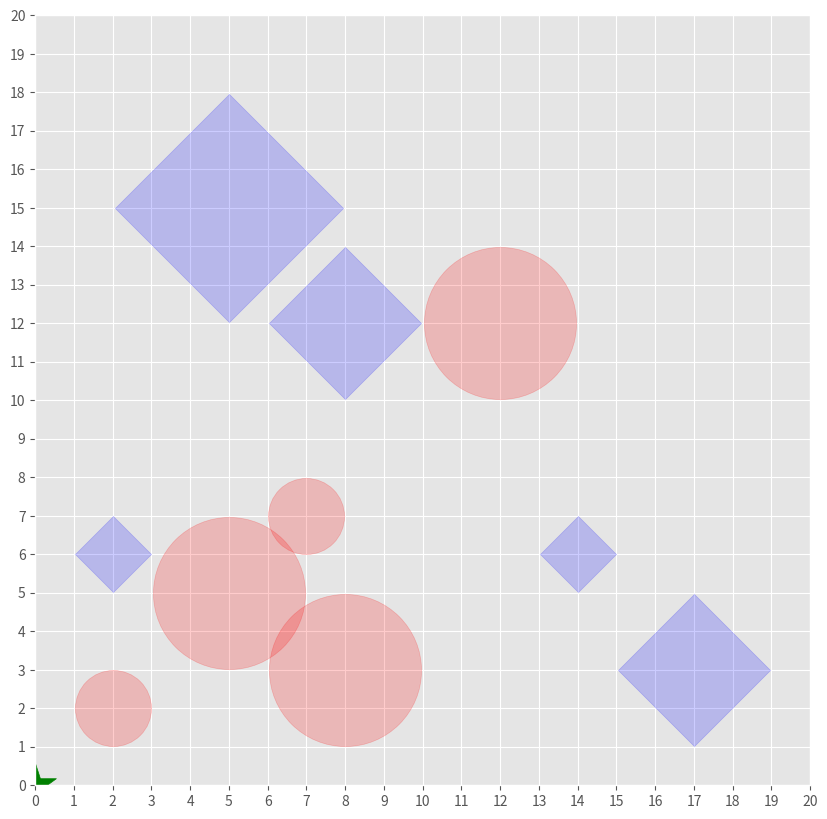

Python code for this plot: (Note: this script raises an exception after producing the figure.)
# -*- coding: utf-8 -*-
"""challenge_2017160225.ipynb

Automatically generated by Colaboratory.

Original file is located at
    https://colab.research.google.com/drive/1-kCQjJ3bdE8ypFm4fVuDvWYchbChLkpE
"""

import matplotlib.pyplot as plt

def manhattandistance(agent, pos): # 두 좌표 사이의 manhattandistance를 return하는 함수.
  return abs(agent[0]-pos[0])+abs(agent[1]-pos[1])

def euclideandistance(agent, pos): # 두 좌표 사이의 euclideandistance를 return하는 함수.
  return ((agent[0]-pos[0])**2+(agent[1]-pos[1])**2)**(1/2)

'''
ingrass
코코가 잔디밭 안에 있는지를 확인하는 함수.
코코와 잔디밭 중심의 거리 사이를 manhattandistance 함수로 구해준 후,
그것이 grass의 크기(반 대각선)보다 작을 경우 안에 있다고 판단, True return.
'''
def isingrass(agent, grasses):
  for grass in grasses:
    if manhattandistance(agent, [grass[0], grass[1]])<=grass[2]:
      return True
  return False

'''
inpond
코코가 연못 안에 있는지를 확인하는 함수.
코코와 연못 중심의 거리 사이를 euclideandistance 함수로 구해준 후,
그것이 pond의 radius보다 작을 경우 안에 있다고 판단, True return.
'''
def isinpond(agent, ponds):
  for pond in ponds:
    if euclideandistance(agent, [pond[0], pond[1]])<=pond[2]: #
      return True
  return False

'''
plotstate
프로그램 시작과 방향키를 입력할 때마다 grass, pond, agent(=코코)의 위치를
matplot 위에 표현하여 출력시켜주는 함수.
ponds와 grasses는 각 pond와 grass의 좌표, 크기의 list를 요소로 갖는 2중 list임.
'''
def plotstate(ponds, grasses, agent):
  plt.figure(figsize=(10, 10))
  plt.style.use('ggplot')
  plt.xlim(0, 20)
  plt.ylim(0, 20)
  plt.xticks(range(0, 21))
  plt.yticks(range(0, 21))
  for pond in ponds:
    plt.scatter(pond[0], pond[1],s=3000*pond[2]**2, color="r", marker='o', alpha=0.2) 
    # pond[0]=pond의 x좌표, pond[1]=pond의 y좌표, pond[2]=pond의 크기.
    # marker 크기 s를 3000*pond[2]**2로 잡은 것은 최대한 pond 크기와 실제 크기를 맞춘 것임.
  for grass in grasses:
    plt.scatter(grass[0], grass[1],s=1500*grass[2]**2, color="b", marker='D', alpha=0.2)
    # grass[0]=grass의 x좌표, grass[1]=grass의 y좌표, grass[2]=grass의 크기.
  plt.scatter(agent[0], agent[1], s=1000, color='g', marker='*')
  plt.show()

agent = [0, 0] # 코코의 위치
ponds = [[2, 2, 1], [8, 3, 2], [5, 5, 2], [7, 7, 1], [12, 12, 2]] # pond의 중심 좌표와 radius의 list. [x좌표, y좌표, radius]
grasses = [[2, 6, 1], [5, 15, 3], [8, 12, 2], [14, 6, 1], [17, 3, 2]] # grass의 중심 좌표와 크기(반 대각선) list. [x좌표, y좌표, 크기]

plotstate(ponds, grasses, agent)

directions = ['w', 'W', 'a', 'A', 's', 'S', 'd', 'D']
numpond = 0 # 웅덩이를 밟은 횟수. 3이 되는 순간 loop 종료
numgrass = 0 # 잔디를 밟은 횟수. loop가 끝나고 코코의 기분을 표현할 때 사용.

while numpond<3 and -1<agent[0]<21 and -1<agent[1]<21: # 3번째 밟거나, 코코가 밖으로 나갈 경우 루프 종료.
  command = input() # input을 받아 command로 저장.
  if not command in directions: # 사전에 지정한 directions list에 없는 입력의 경우 다시 루프 처음으로 돌아감.
    continue
  elif command == 'w' or command == 'W':
    agent[1]+=1
    plotstate(ponds, grasses, agent)
    if isingrass(agent, grasses)==True:
      numgrass+=1
      print("코코가 매우 기뻐합니다!")
    if isinpond(agent, ponds)==True:
      numpond+=1
      print("코코가 기분이 좋지 않아 보입니다.")
  elif command == 'a' or command == 'A':
    agent[0]-=1
    plotstate(ponds, grasses, agent)
    if isingrass(agent, grasses)==True:
      numgrass+=1
      print("코코가 매우 기뻐합니다!")
    if isinpond(agent, ponds)==True:
      numpond+=1
      print("코코가 기분이 좋지 않아 보입니다.")
  elif command == 's' or command == 'S':
    agent[1]-=1
    plotstate(ponds, grasses, agent)
    if isingrass(agent, grasses)==True:
      numgrass+=1
      print("코코가 매우 기뻐합니다!")
    if isinpond(agent, ponds)==True:
      numpond+=1
      print("코코가 기분이 좋지 않아 보입니다.")
  else:
    agent[0]+=1
    plotstate(ponds, grasses, agent)
    if isingrass(agent, grasses)==True:
      numgrass+=1
      print("코코가 매우 기뻐합니다!")
    if isinpond(agent, ponds)==True:
      numpond+=1
      print("코코가 기분이 좋지 않아 보입니다.")
print("산책 끝")
print("코코의 기분이 {0} 좋아졌습니다!".format(10*numgrass))

